Labelled photos from "infrared_dataset", an image-classification folder in kk-2m/AnimalClassification-IFOR. The possible labels are: acryllium vulturinum, aepyceros melampus, bos taurus, capra aegagrus, cephalophus nigrifrons, crax rubra, paca, dasyprocta punctata, equus quagga, giraffa camelopardalis, leopardus pardalis, african elephant, madoqua guentheri, mazama americana, mazama temama, meleagris ocellata, mitu tuberosum, nasua narica, panthera onca, papio anubis, pecari tajacu, phacochoerus africanus, psophia leucoptera, puma, syncerus caffer, south american tapir, tayassu pecari, urocyon cinereoargenteus.

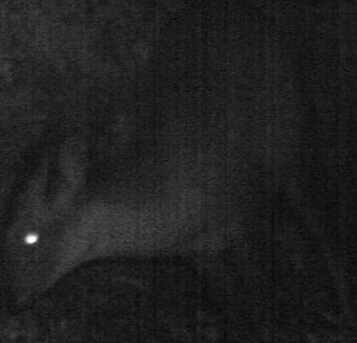
Label: cephalophus nigrifrons

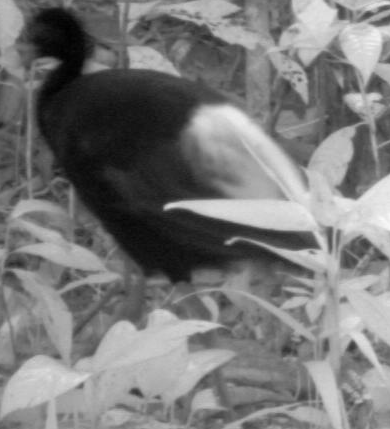
Label: psophia leucoptera

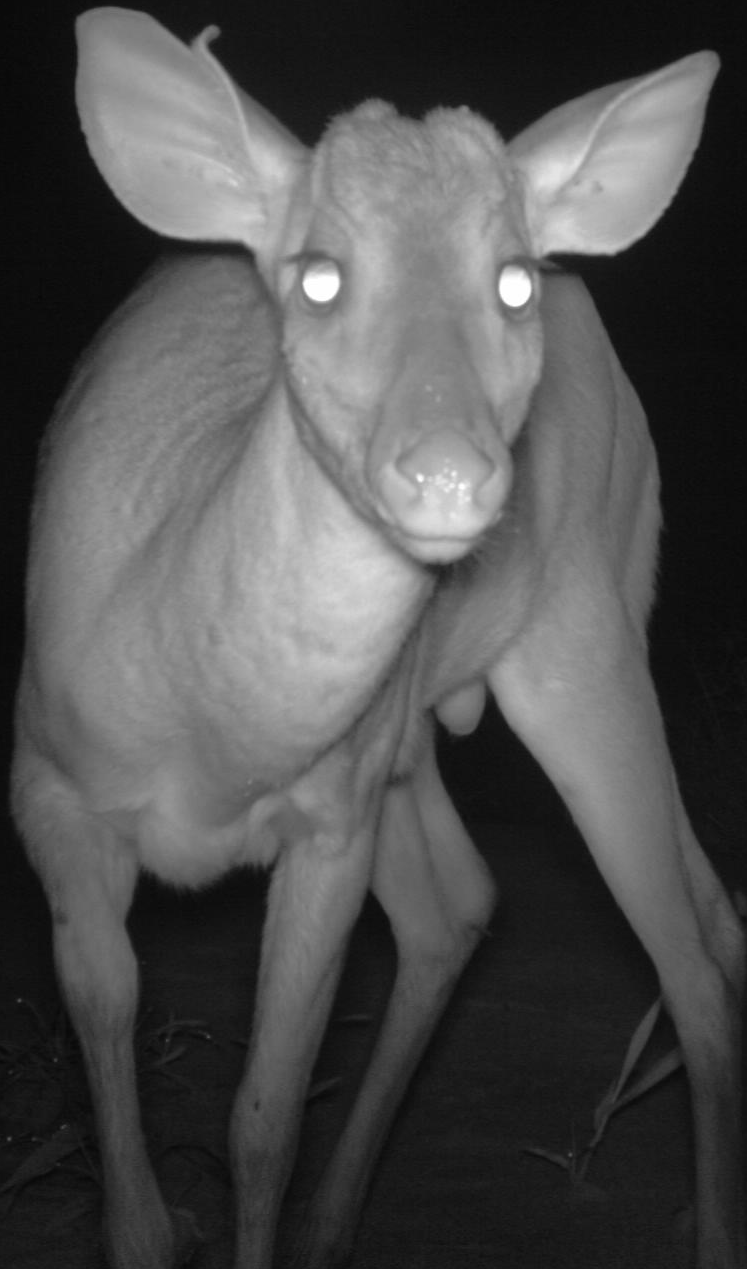
Label: mazama americana

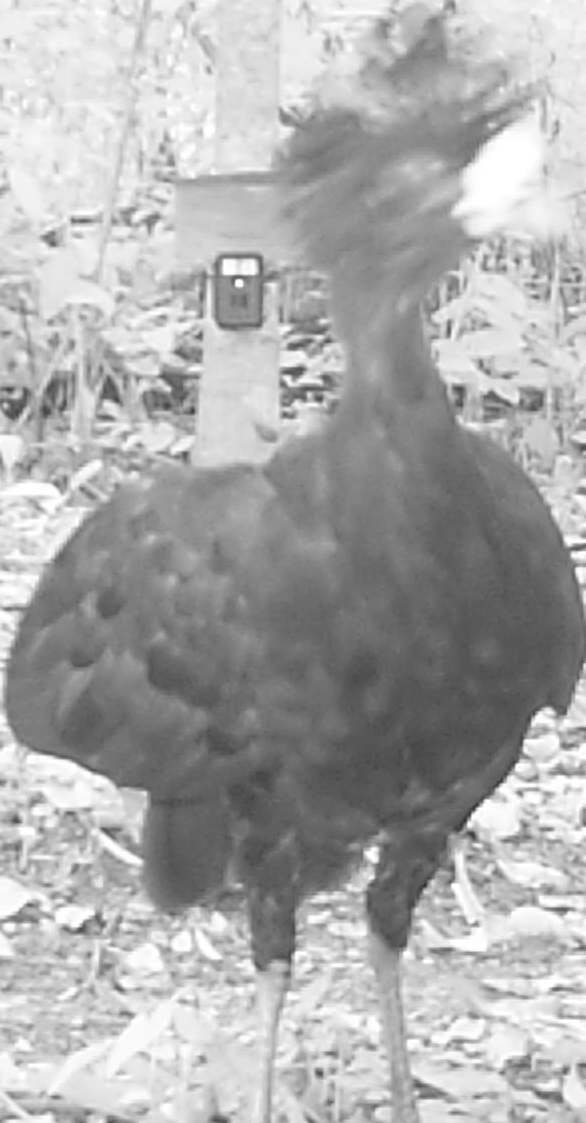
Label: crax rubra

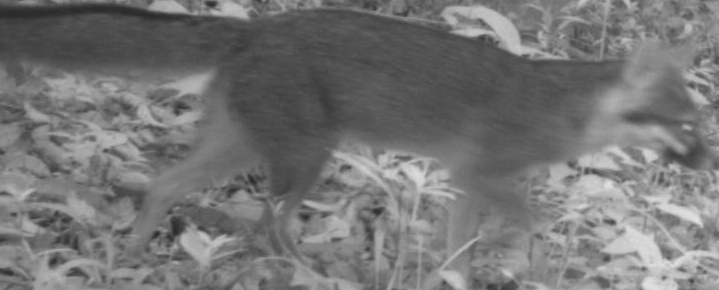
Label: urocyon cinereoargenteus

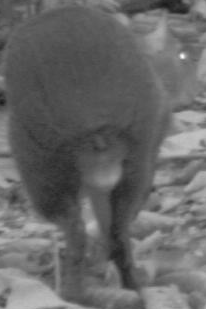
Label: dasyprocta punctata
